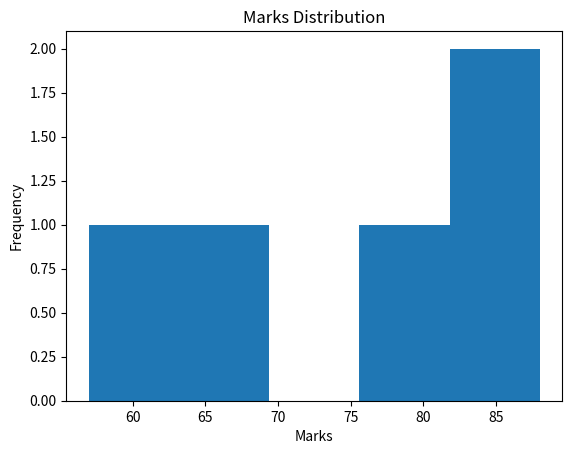
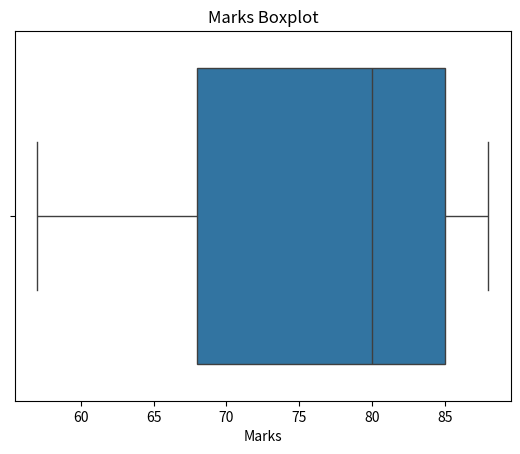

Reproduce these figures in Python, in order.
import pandas as pd
import matplotlib.pyplot as plt
import seaborn as sns

# Create a dataset
data = {
    'Name': ['Amrita', 'Reeya', 'Rahul', 'Piya', 'Nehal'],
    'Age': [22,24,26,21,20],
    'Marks': [85,88,57,68,80]
}

df = pd.DataFrame(data)

# Display dataset
print("Dataset:")
print(df)

# Display first five rows
print("\nFirst 5 rows are:")
print(df.head())

# Dataset information
print("\nDataset Information:")
print(df.info())

# Statistical summary
print("\nStatistical Summary:")
print(df.describe())

# Check missing values
print("\nMissing Values:")
print(df.isnull().sum())

# Check duplicate values
print("\nDuplicate Values:")
print(df.duplicated().sum())

# Visualize data using histogram
plt.hist(df['Marks'], bins=5)
plt.title("Marks Distribution")
plt.xlabel("Marks")
plt.ylabel("Frequency")
plt.show()

# Visualize data using boxplot
sns.boxplot(x=df['Marks'])
plt.title("Marks Boxplot")
plt.show()
